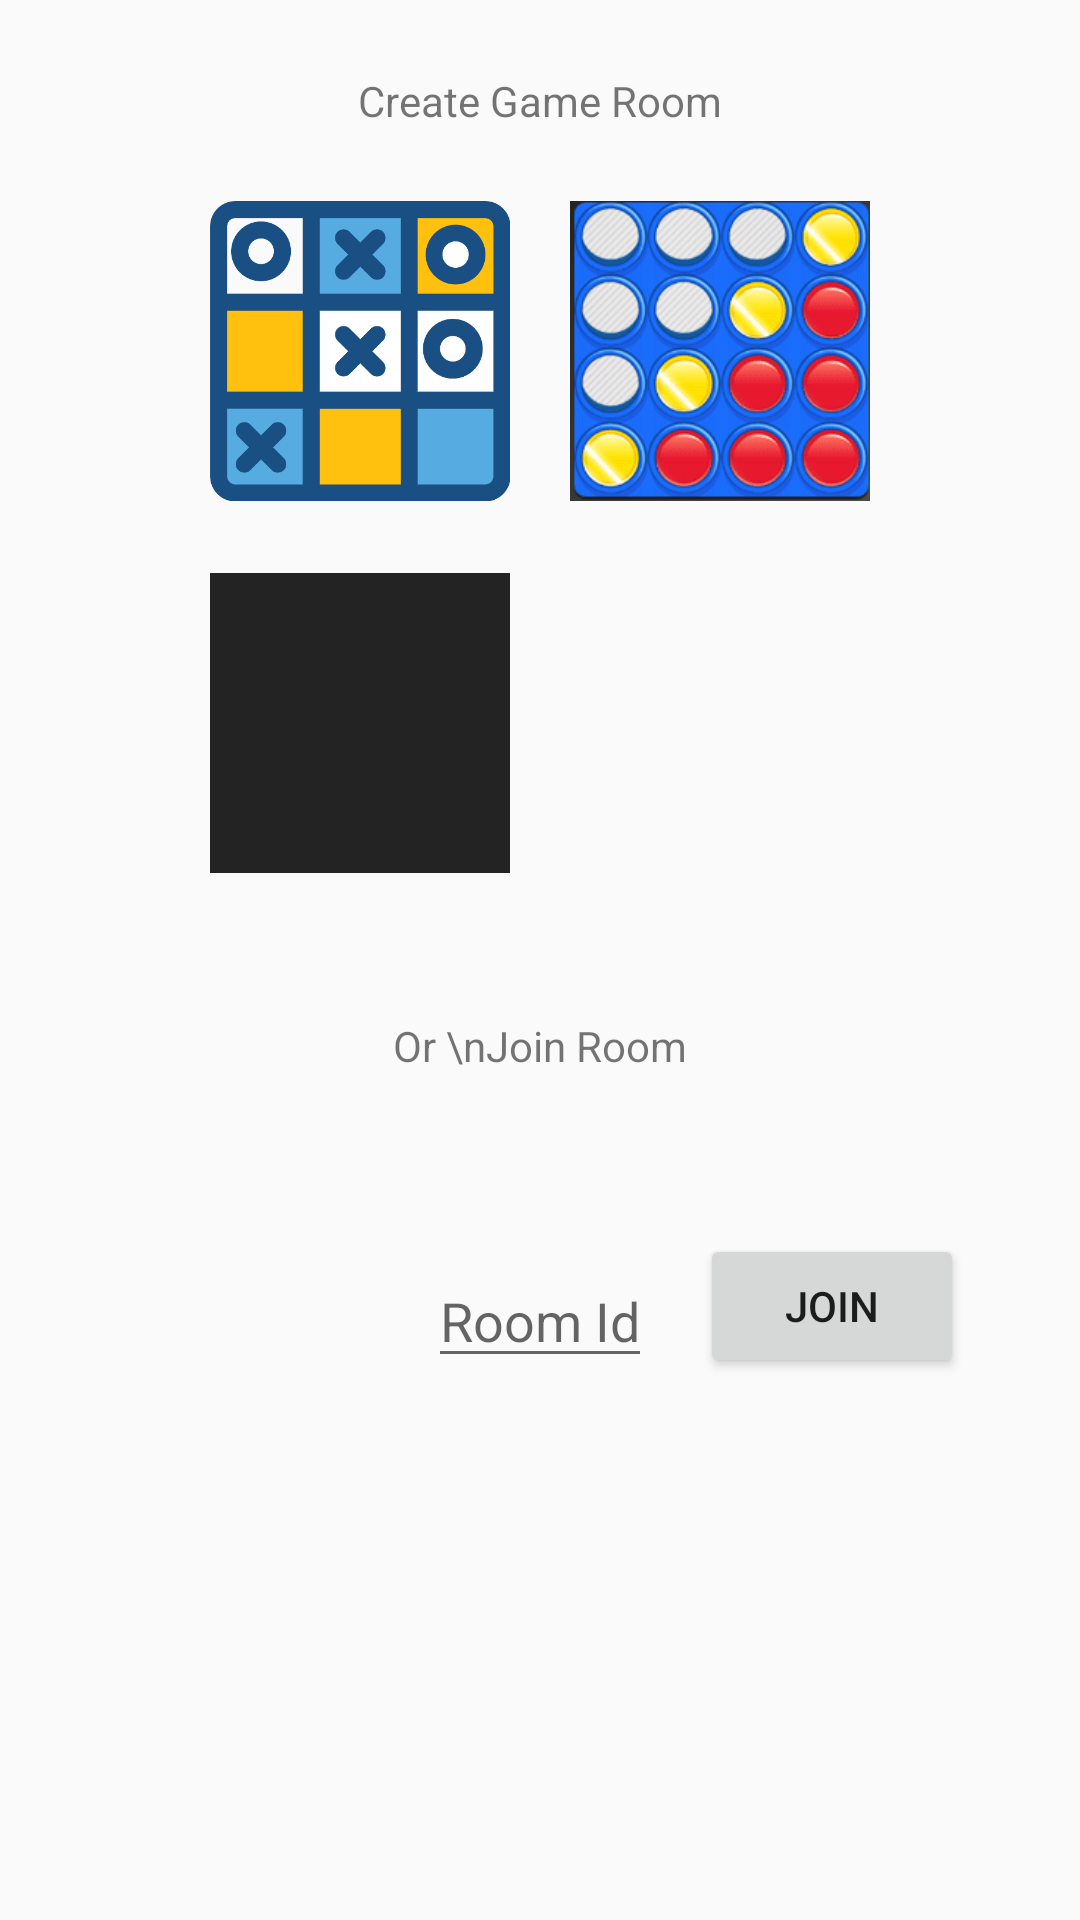

Android layout source for this screen:
<!-- AndroidManifest.xml: application theme AppTheme -->
<!-- res/layout/game_dashboard.xml -->
<?xml version="1.0" encoding="utf-8"?>
<androidx.constraintlayout.widget.ConstraintLayout
    xmlns:android="http://schemas.android.com/apk/res/android"
    xmlns:app="http://schemas.android.com/apk/res-auto"
    xmlns:tools="http://schemas.android.com/tools"
    android:layout_width="match_parent"
    android:layout_height="match_parent">

    <ImageView
        android:id="@+id/tictac_iv"
        android:layout_width="100dp"
        android:layout_height="100dp"
        android:layout_marginTop="24dp"
        android:src="@mipmap/tic_tac_toe"
        android:layout_marginRight="50dp"
        app:layout_constraintEnd_toEndOf="@id/connect_4_iv"
        app:layout_constraintStart_toStartOf="parent"
        app:layout_constraintTop_toBottomOf="@+id/textView" />
    <ImageView
        android:id="@+id/connect_4_iv"
        android:layout_width="100dp"
        android:layout_height="100dp"
        android:layout_marginTop="24dp"
        android:src="@mipmap/connect_4"
        android:layout_marginLeft="50dp"
        app:layout_constraintEnd_toEndOf="parent"
        app:layout_constraintStart_toStartOf="@id/tictac_iv"
        app:layout_constraintTop_toBottomOf="@+id/textView" />
    <ImageView
        android:id="@+id/puli_meka_iv"
        android:layout_width="100dp"
        android:layout_height="100dp"
        android:layout_marginTop="24dp"
        android:src="@drawable/puli_meka"
        android:background="#232323"
        android:layout_marginRight="50dp"
        app:layout_constraintEnd_toEndOf="@id/connect_4_iv"
        app:layout_constraintStart_toStartOf="parent"
        app:layout_constraintTop_toBottomOf="@+id/tictac_iv" />

    <TextView
        android:id="@+id/textView"
        android:layout_width="wrap_content"
        android:layout_height="wrap_content"
        android:layout_marginTop="24dp"
        android:text="Create Game Room"
        app:layout_constraintBottom_toTopOf="@+id/tictac_iv"
        app:layout_constraintEnd_toEndOf="parent"
        app:layout_constraintStart_toStartOf="parent"
        app:layout_constraintTop_toTopOf="parent" />

    <TextView
        android:id="@+id/textView2"
        android:layout_width="wrap_content"
        android:layout_height="wrap_content"
        android:layout_marginTop="48dp"
        android:gravity="center_horizontal"
        android:text="Or \nJoin Room"
        app:layout_constraintEnd_toEndOf="parent"
        app:layout_constraintStart_toStartOf="parent"
        app:layout_constraintTop_toBottomOf="@+id/puli_meka_iv" />

    <EditText
        android:id="@+id/room_id_et"
        android:layout_width="wrap_content"
        android:layout_height="wrap_content"
        android:layout_marginTop="60dp"
        android:hint="Room Id"
        app:layout_constraintEnd_toEndOf="parent"
        app:layout_constraintStart_toStartOf="parent"
        app:layout_constraintTop_toBottomOf="@+id/textView2"
        android:inputType="number"
        android:imeOptions="actionDone"/>

    <Button
        android:id="@+id/join_btn"
        android:layout_width="wrap_content"
        android:layout_height="wrap_content"
        android:layout_marginStart="16dp"
        android:layout_marginLeft="16dp"
        android:text="Join"
        app:layout_constraintBottom_toBottomOf="@+id/room_id_et"
        app:layout_constraintStart_toEndOf="@+id/room_id_et"
        app:layout_constraintTop_toTopOf="@+id/room_id_et"
        app:layout_constraintVertical_bias="1.0" />

    <ListView
        android:layout_width="wrap_content"
        android:layout_height="wrap_content"
        android:id="@+id/players_list"
        app:layout_constraintBottom_toBottomOf="parent"
        app:layout_constraintEnd_toEndOf="parent"
        app:layout_constraintStart_toStartOf="parent"
        app:layout_constraintTop_toTopOf="parent"
        android:layout_marginBottom="200dp"
        android:visibility="gone"
        />
    <Button
        android:id="@+id/start_btn"
        android:layout_width="wrap_content"
        android:layout_height="wrap_content"
        android:layout_marginTop="50dp"
        android:text="Start Game"
        app:layout_constraintTop_toBottomOf="@+id/players_list"
        app:layout_constraintEnd_toEndOf="parent"
        app:layout_constraintStart_toStartOf="parent"
        android:visibility="gone"
        />
    <TextView
        android:layout_width="wrap_content"
        android:layout_height="wrap_content"
        app:layout_constraintEnd_toEndOf="parent"
        app:layout_constraintStart_toStartOf="parent"
        app:layout_constraintTop_toTopOf="parent"
        android:layout_marginTop="30dp"
        android:id="@+id/room_id_tv">

    </TextView>

</androidx.constraintlayout.widget.ConstraintLayout>
<!-- resources referenced by this layout -->
<resources>
  <!-- mipmap connect_4: png bitmap (mipmap-xhdpi, 33334 bytes) -->
  <!-- mipmap tic_tac_toe: png bitmap (mipmap-xhdpi, 19845 bytes) -->
  <style name="AppTheme" parent="Theme.AppCompat.Light.DarkActionBar">
          
          <item name="colorPrimary">@color/colorPrimary</item>
          <item name="colorPrimaryDark">@color/colorPrimaryDark</item>
          <item name="colorAccent">@color/colorAccent</item>
      </style>
  <color name="colorPrimary">#008577</color>
  <color name="colorPrimaryDark">#00574B</color>
  <color name="colorAccent">#D81B60</color>
</resources>
